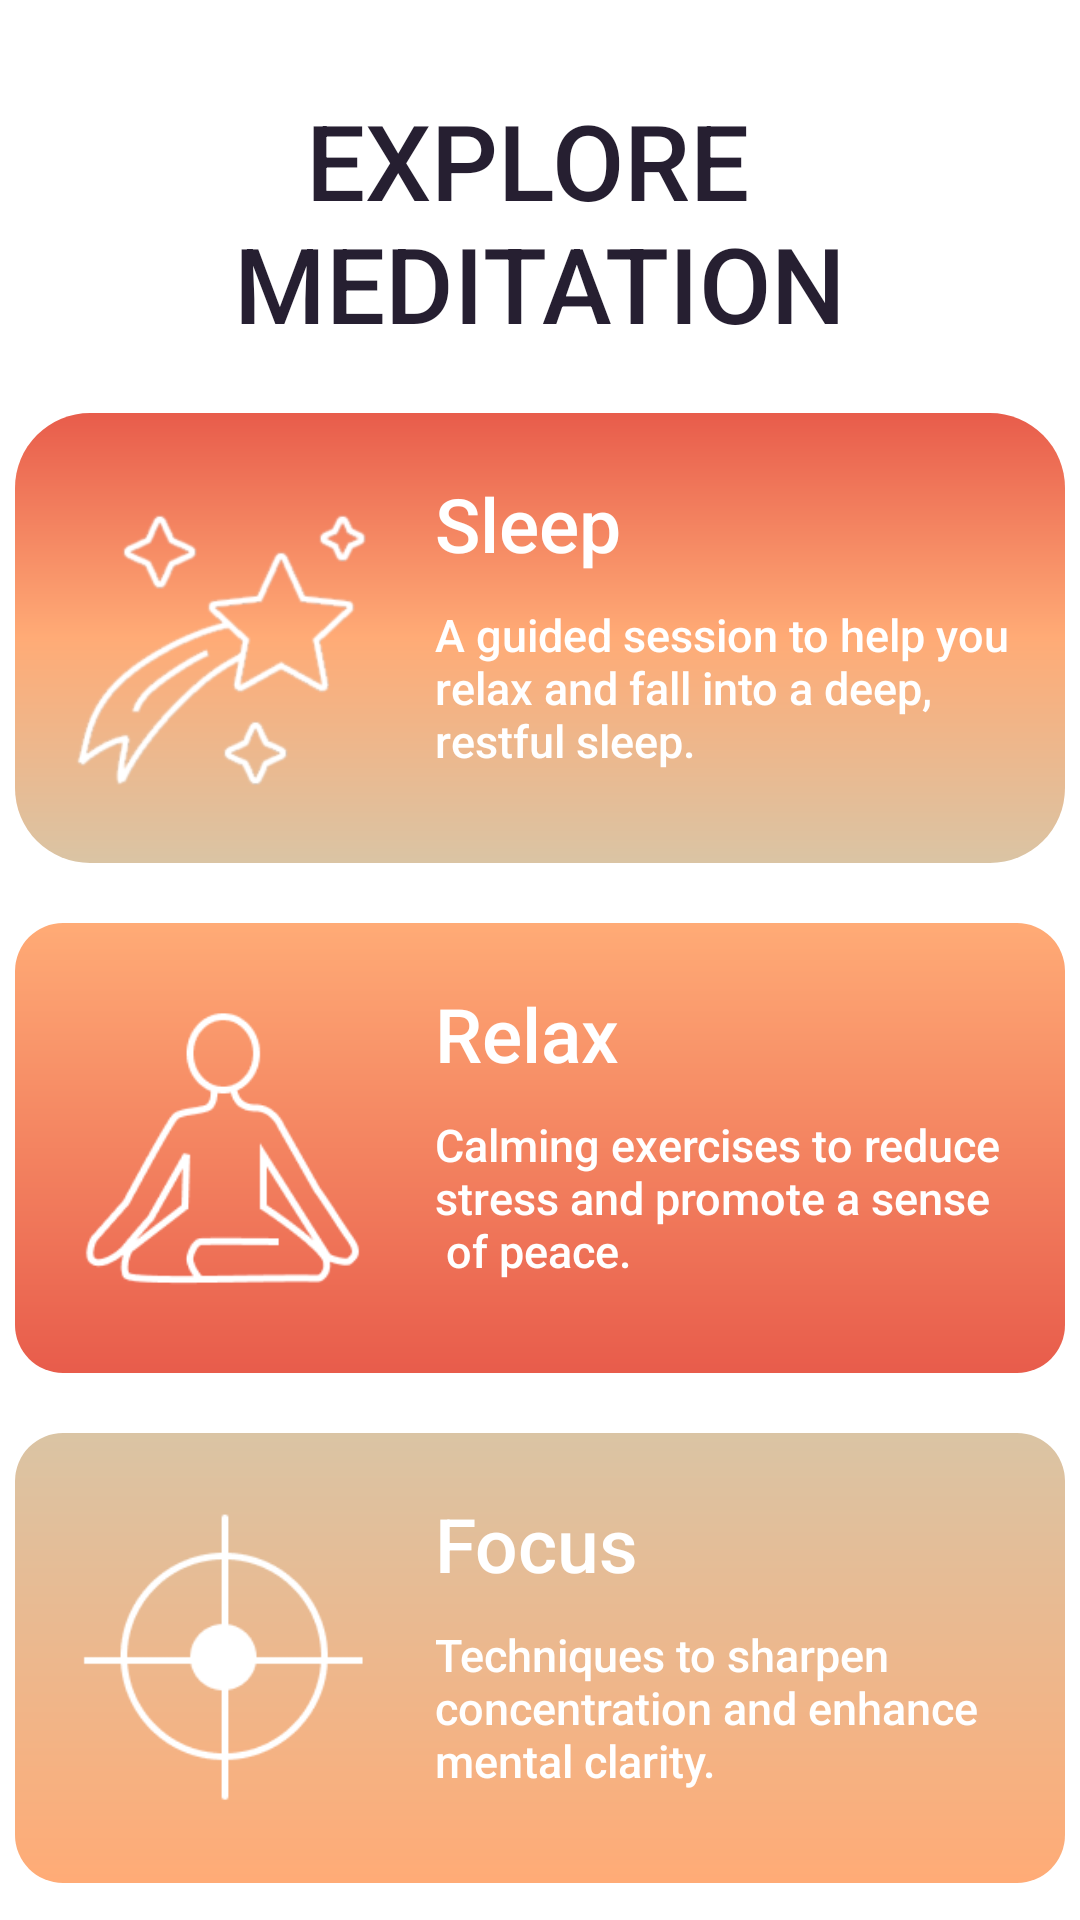

Reconstruct the res/layout file that produces this screen, plus the resources it refers to.
<!-- AndroidManifest.xml: application theme Theme.MeditationApp -->
<!-- res/layout/activity_menu.xml -->
<?xml version="1.0" encoding="utf-8"?>
<androidx.constraintlayout.widget.ConstraintLayout xmlns:android="http://schemas.android.com/apk/res/android"
    xmlns:app="http://schemas.android.com/apk/res-auto"
    xmlns:tools="http://schemas.android.com/tools"
    android:id="@+id/main"
    android:layout_width="match_parent"
    android:layout_height="match_parent"
    tools:context=".Menu">


    <TextView
        android:id="@+id/textView4"
        android:layout_width="wrap_content"
        android:layout_height="wrap_content"
        android:fontFamily="sans-serif-medium"
        android:text="@string/menu_title"
        android:textColor="#261F31"
        android:textSize="35sp"
        android:textAlignment="center"
        android:layout_marginTop="30dp"
        app:layout_constraintEnd_toEndOf="parent"
        app:layout_constraintStart_toStartOf="parent"
        app:layout_constraintTop_toTopOf="parent" />

    <LinearLayout
        android:id="@+id/item1"
        android:layout_width="350dp"
        android:layout_height="150dp"
        android:layout_marginTop="20dp"
        android:background="@drawable/gradient1"
        android:clickable="true"
        android:focusable="true"
        android:orientation="horizontal"
        app:layout_constraintEnd_toEndOf="parent"
        app:layout_constraintStart_toStartOf="parent"
        app:layout_constraintTop_toBottomOf="@+id/textView4">


        <ImageView
            android:layout_width="100dp"
            android:layout_height="100dp"
            android:layout_marginStart="20dp"
            android:layout_marginTop="25dp"
            android:src="@drawable/p2_sleep_icon"
            tools:ignore="InvalidId" />

        <LinearLayout
            android:layout_width="200dp"
            android:layout_height="150dp"
            android:layout_marginStart="20dp"
            android:layout_marginTop="20dp"
            android:orientation="vertical">

            <TextView
                android:layout_width="wrap_content"
                android:layout_height="wrap_content"
                android:fontFamily="sans-serif-medium"
                android:text="@string/menu_item1"
                android:textColor="#FFFFFF"
                android:textSize="25sp"
                tools:ignore="MissingConstraints" />

            <TextView
                android:layout_width="wrap_content"
                android:layout_height="wrap_content"
                android:layout_marginTop="10dp"
                android:fontFamily="sans-serif-medium"
                android:text="@string/menu_item1_text"
                android:textColor="#FFFFFF"
                android:textSize="15sp" />
        </LinearLayout>
    </LinearLayout>


    <LinearLayout
        android:id="@+id/item2"
        android:layout_width="350dp"
        android:layout_height="150dp"
        android:layout_marginTop="20dp"
        android:background="@drawable/gradient3"
        android:clickable="true"
        android:focusable="true"
        android:orientation="horizontal"
        app:layout_constraintEnd_toEndOf="parent"
        app:layout_constraintStart_toStartOf="parent"
        app:layout_constraintTop_toBottomOf="@+id/item1">

        <ImageView
            android:layout_width="100dp"
            android:layout_height="100dp"
            android:layout_marginStart="20dp"
            android:layout_marginTop="25dp"
            android:src="@drawable/p2_relax_icon"
            tools:ignore="InvalidId" />

        <LinearLayout
            android:layout_width="200dp"
            android:layout_height="150dp"
            android:layout_marginStart="20dp"
            android:layout_marginTop="20dp"
            android:orientation="vertical">

            <TextView
                android:layout_width="wrap_content"
                android:layout_height="wrap_content"
                android:fontFamily="sans-serif-medium"
                android:text="@string/menu_item2"
                android:textColor="#FFFFFF"
                android:textSize="25sp"
                tools:ignore="MissingConstraints" />

            <TextView
                android:layout_width="wrap_content"
                android:layout_height="wrap_content"
                android:layout_marginTop="10dp"
                android:fontFamily="sans-serif-medium"
                android:text="@string/menu_item2_text"
                android:textColor="#FFFFFF"
                android:textSize="15sp" />
        </LinearLayout>
    </LinearLayout>


    <LinearLayout
        android:id="@+id/item3"
        android:layout_width="350dp"
        android:layout_height="150dp"
        android:layout_marginTop="20dp"
        android:background="@drawable/gradient2"
        android:clickable="true"
        android:focusable="true"
        android:orientation="horizontal"
        app:layout_constraintEnd_toEndOf="parent"
        app:layout_constraintStart_toStartOf="parent"
        app:layout_constraintTop_toBottomOf="@+id/item2">

        <ImageView
            android:layout_width="100dp"
            android:layout_height="100dp"
            android:layout_marginStart="20dp"
            android:layout_marginTop="25dp"
            android:src="@drawable/p2_focus_icon"
            tools:ignore="InvalidId" />

        <LinearLayout
            android:layout_width="200dp"
            android:layout_height="150dp"
            android:layout_marginStart="20dp"
            android:layout_marginTop="20dp"
            android:orientation="vertical">

            <TextView
                android:layout_width="wrap_content"
                android:layout_height="wrap_content"
                android:fontFamily="sans-serif-medium"
                android:text="@string/menu_item3"
                android:textColor="#FFFFFF"
                android:textSize="25sp"
                tools:ignore="MissingConstraints" />

            <TextView
                android:layout_width="wrap_content"
                android:layout_height="wrap_content"
                android:layout_marginTop="10dp"
                android:fontFamily="sans-serif-medium"
                android:text="@string/menu_item3_text"
                android:textColor="#FFFFFF"
                android:textSize="15sp" />
        </LinearLayout>
    </LinearLayout>

    <LinearLayout
        android:id="@+id/item4"
        android:layout_width="350dp"
        android:layout_height="150dp"
        android:layout_marginTop="20dp"
        android:background="@drawable/gradient4"
        android:clickable="true"
        android:focusable="true"
        android:orientation="horizontal"
        app:layout_constraintEnd_toEndOf="parent"
        app:layout_constraintStart_toStartOf="parent"
        app:layout_constraintTop_toBottomOf="@+id/item3">

        <ImageView
            android:layout_width="100dp"
            android:layout_height="100dp"
            android:layout_marginStart="20dp"
            android:layout_marginTop="25dp"
            android:src="@drawable/p2_mind_icon"
            tools:ignore="InvalidId" />

        <LinearLayout
            android:layout_width="200dp"
            android:layout_height="150dp"
            android:layout_marginStart="20dp"
            android:layout_marginTop="20dp"
            android:orientation="vertical">

            <TextView
                android:layout_width="wrap_content"
                android:layout_height="wrap_content"
                android:fontFamily="sans-serif-medium"
                android:text="@string/menu_item4"
                android:textColor="#FFFFFF"
                android:textSize="25sp"
                tools:ignore="MissingConstraints" />

            <TextView
                android:layout_width="wrap_content"
                android:layout_height="wrap_content"
                android:layout_marginTop="10dp"
                android:fontFamily="sans-serif-medium"
                android:text="@string/menu_item4_text"
                android:textColor="#FFFFFF"
                android:textSize="15sp" />
        </LinearLayout>
    </LinearLayout>

</androidx.constraintlayout.widget.ConstraintLayout>
<!-- resources referenced by this layout -->
<resources>
  <!-- drawable gradient1 (drawable) -->
  <?xml version="1.0" encoding="utf-8"?>
  <ripple xmlns:android="http://schemas.android.com/apk/res/android"
      android:color="#33FFFFFF">
  <item>
      <shape android:shape="rectangle">
          <gradient
              android:startColor="#E85C4B"
              android:endColor="#DAC4A4"
              android:centerColor="#FFAB76"
              android:type="linear"
              android:angle="-180" />
          <corners android:radius="25dp" />
      </shape>
  </item>
  </ripple>
  <!-- drawable gradient2 (drawable) -->
  <?xml version="1.0" encoding="utf-8"?>
  <ripple xmlns:android="http://schemas.android.com/apk/res/android"
  android:color="#33FFFFFF">
  <item>
      <shape android:shape="rectangle">
          <gradient
              android:type="linear"
              android:endColor="#DAC4A4"
              android:startColor="#FFAB76"
              android:centerX="0.7"
              android:centerY="0.5"
              android:angle="90" />
          <corners android:radius="16dp" />
      </shape>
  </item>
  </ripple>
  <!-- drawable gradient3 (drawable) -->
  <?xml version="1.0" encoding="utf-8"?>
  <ripple xmlns:android="http://schemas.android.com/apk/res/android"
  android:color="#33FFFFFF">
  <item>
      <shape android:shape="rectangle">
          <gradient
              android:type="linear"
              android:endColor="#E85C4B"
              android:startColor="#FFAB76"
              android:centerX="0.1"
              android:centerY="0.5"
              android:angle="-95" />
          <corners android:radius="16dp" />
      </shape>
  </item>
  </ripple>
  <!-- drawable gradient4 (drawable) -->
  <?xml version="1.0" encoding="utf-8"?>
  <ripple xmlns:android="http://schemas.android.com/apk/res/android"
  android:color="#33FFFFFF">
  <item>
      <shape android:shape="rectangle">
          <gradient
              android:type="linear"
              android:endColor="#DAC4A4"
              android:startColor="#E85C4B"
              android:centerColor="#FFAB76"
              android:centerX="0.5"
              android:centerY="0.5"
              android:angle="45" />
          <corners android:radius="16dp" />
      </shape>
  </item>
  </ripple>
  <!-- drawable p2_focus_icon: png bitmap (drawable, 4004 bytes) -->
  <!-- drawable p2_mind_icon: png bitmap (drawable, 4825 bytes) -->
  <!-- drawable p2_relax_icon: png bitmap (drawable, 5533 bytes) -->
  <!-- drawable p2_sleep_icon: png bitmap (drawable, 12980 bytes) -->
  <string name="menu_item1">Sleep</string>
  <string name="menu_item1_text">A guided session to help you \nrelax and fall into a deep, \nrestful sleep.</string>
  <string name="menu_item2">Relax</string>
  <string name="menu_item2_text">Calming exercises to reduce \nstress and promote a sense\n of peace.</string>
  <string name="menu_item3">Focus</string>
  <string name="menu_item3_text">Techniques to sharpen \nconcentration and enhance \nmental clarity. </string>
  <string name="menu_item4">Mind</string>
  <string name="menu_item4_text">Mindfulness practices to \nstrengthen awareness and \nmental well-being.</string>
  <string name="menu_title">EXPLORE \nMEDITATION</string>
</resources>
